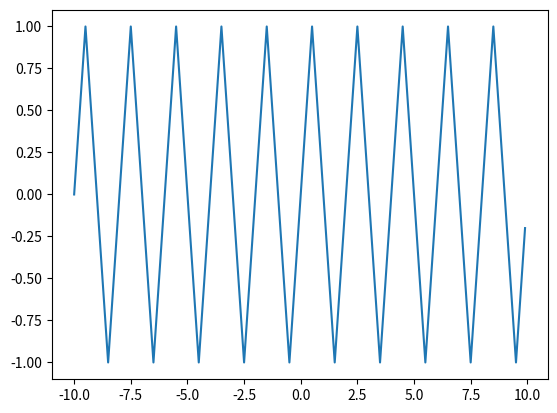

Recreate this plot in Python.
import matplotlib.pyplot as plt
import numpy as np
from math import *

def triangle_signal(t,periode):
    return 2/periode*(t-periode*floor(t/periode + 1/2))*(-1)**floor(t/periode + 1/2)


sample_size = 200
x = [i/10 for i in range (int(-sample_size/2),int(sample_size/2))]
y = [triangle_signal(x[i],1) for i in range (sample_size)]

print(x)
print(y)


# x axis values
a = [1,2,3]
# corresponding y axis values
b = [2,4,1]
plt.plot(x,y)
plt.show()